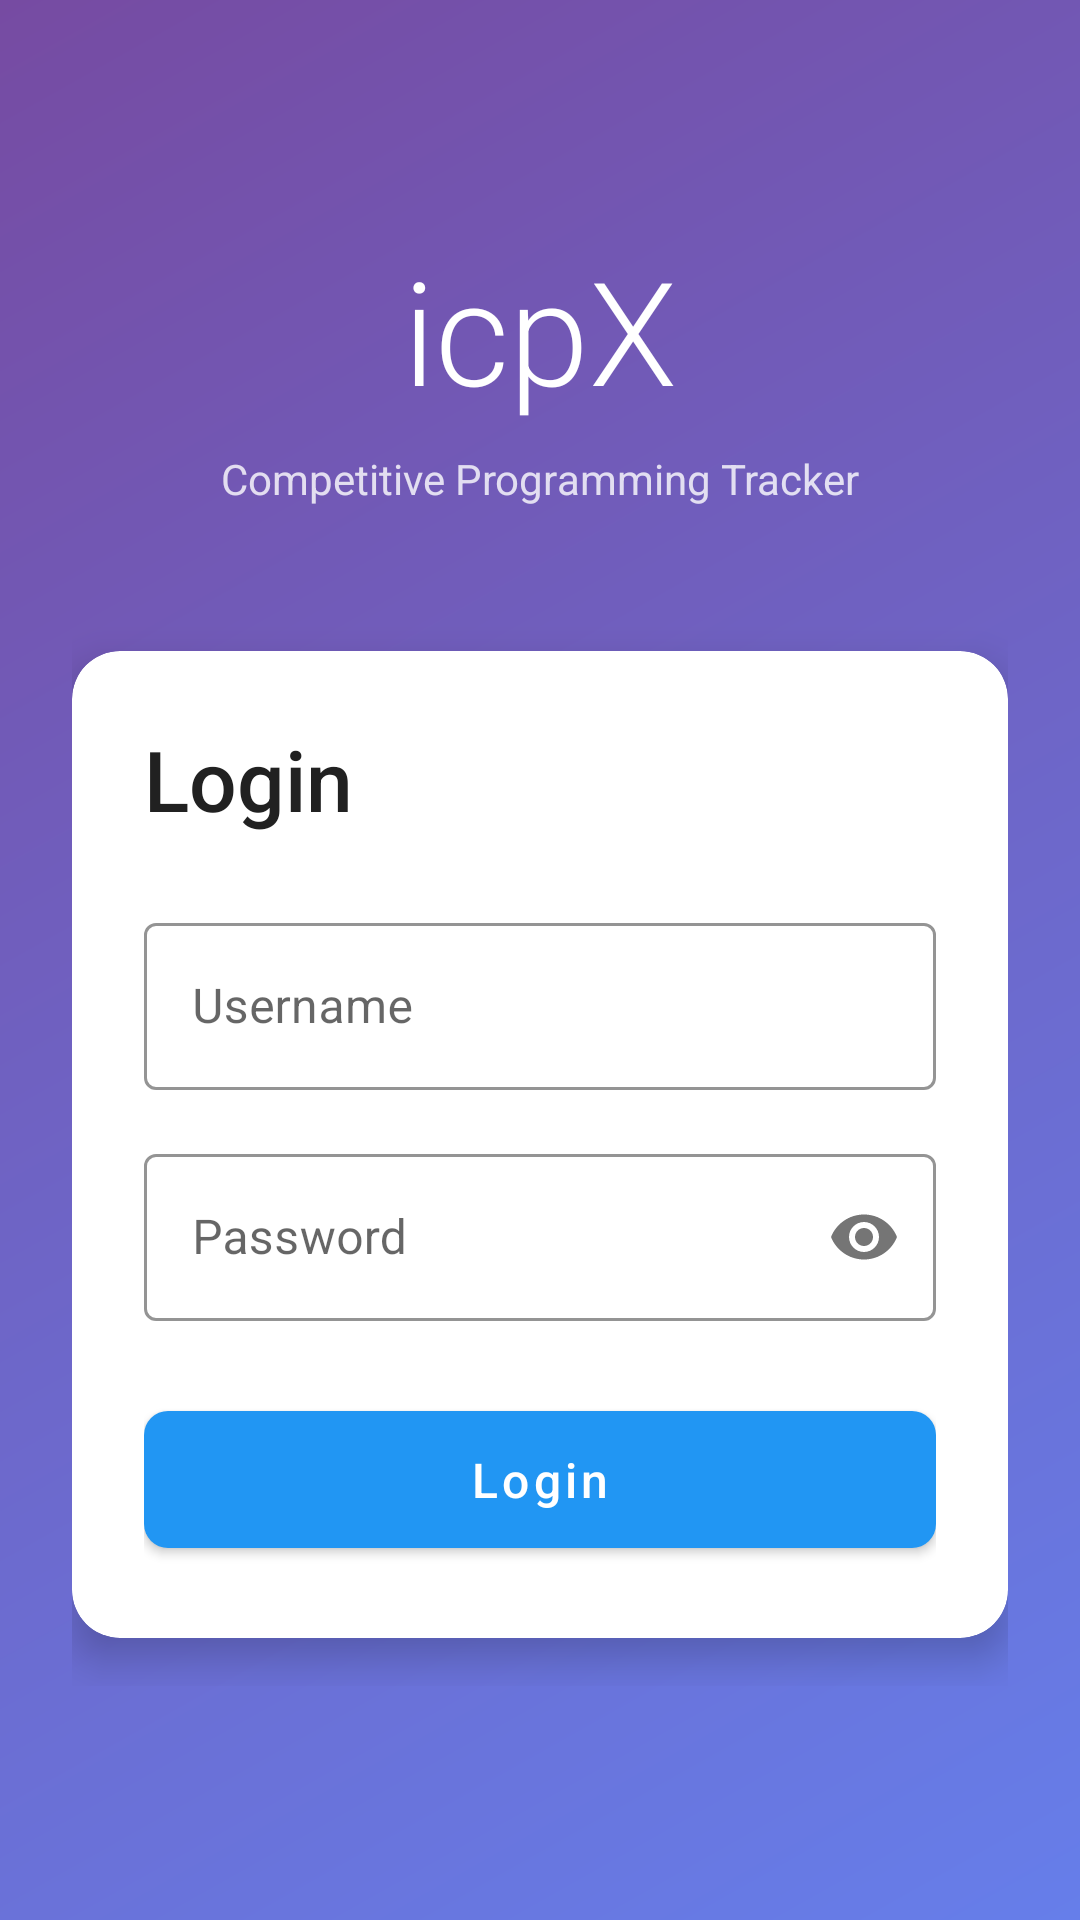

Reconstruct the res/layout file that produces this screen, plus the resources it refers to.
<!-- AndroidManifest.xml: application theme AppTheme -->
<!-- res/layout/activity_login.xml -->
<?xml version="1.0" encoding="utf-8"?>
<RelativeLayout xmlns:android="http://schemas.android.com/apk/res/android"
    xmlns:app="http://schemas.android.com/apk/res-auto"
    android:layout_width="match_parent"
    android:layout_height="match_parent"
    android:background="@drawable/gradient_background"
    android:padding="24dp">

    <LinearLayout
        android:layout_width="match_parent"
        android:layout_height="wrap_content"
        android:layout_centerInParent="true"
        android:orientation="vertical"
        android:gravity="center">

        
        <TextView
            android:layout_width="wrap_content"
            android:layout_height="wrap_content"
            android:text="@string/app_name"
            android:textSize="48sp"
            android:textColor="@color/white"
            android:fontFamily="sans-serif-light"
            android:layout_marginBottom="8dp"/>

        <TextView
            android:layout_width="wrap_content"
            android:layout_height="wrap_content"
            android:text="Competitive Programming Tracker"
            android:textSize="14sp"
            android:textColor="@color/white"
            android:alpha="0.8"
            android:layout_marginBottom="48dp"/>

        
        <androidx.cardview.widget.CardView
            android:layout_width="match_parent"
            android:layout_height="wrap_content"
            app:cardCornerRadius="16dp"
            app:cardElevation="8dp"
            android:layout_marginBottom="16dp">

            <LinearLayout
                android:layout_width="match_parent"
                android:layout_height="wrap_content"
                android:orientation="vertical"
                android:padding="24dp">

                <TextView
                    android:layout_width="wrap_content"
                    android:layout_height="wrap_content"
                    android:text="@string/login_title"
                    style="@style/TitleLarge"
                    android:layout_marginBottom="24dp"/>

                
                <com.google.android.material.textfield.TextInputLayout
                    android:id="@+id/usernameLayout"
                    style="@style/EditTextStyle"
                    android:layout_width="match_parent"
                    android:layout_height="wrap_content"
                    android:hint="@string/username"
                    android:layout_marginBottom="16dp">

                    <com.google.android.material.textfield.TextInputEditText
                        android:id="@+id/usernameEditText"
                        android:layout_width="match_parent"
                        android:layout_height="wrap_content"
                        android:inputType="text"
                        android:maxLines="1"/>
                </com.google.android.material.textfield.TextInputLayout>

                
                <com.google.android.material.textfield.TextInputLayout
                    android:id="@+id/passwordLayout"
                    style="@style/EditTextStyle"
                    android:layout_width="match_parent"
                    android:layout_height="wrap_content"
                    android:hint="@string/password"
                    app:passwordToggleEnabled="true"
                    android:layout_marginBottom="24dp">

                    <com.google.android.material.textfield.TextInputEditText
                        android:id="@+id/passwordEditText"
                        android:layout_width="match_parent"
                        android:layout_height="wrap_content"
                        android:inputType="textPassword"
                        android:maxLines="1"/>
                </com.google.android.material.textfield.TextInputLayout>

                
                <com.google.android.material.button.MaterialButton
                    android:id="@+id/loginButton"
                    style="@style/ButtonPrimary"
                    android:layout_width="match_parent"
                    android:layout_height="wrap_content"
                    android:text="@string/login_button"/>

            </LinearLayout>
        </androidx.cardview.widget.CardView>

        
        <ProgressBar
            android:id="@+id/progressBar"
            android:layout_width="wrap_content"
            android:layout_height="wrap_content"
            android:visibility="gone"
            android:indeterminateTint="@color/white"/>

    </LinearLayout>

</RelativeLayout>
<!-- resources referenced by this layout -->
<resources>
  <color name="white">#FFFFFF</color>
  <!-- drawable gradient_background (drawable) -->
  <?xml version="1.0" encoding="utf-8"?>
  <shape xmlns:android="http://schemas.android.com/apk/res/android">
      <gradient
          android:angle="135"
          android:startColor="@color/gradientStart"
          android:endColor="@color/gradientEnd"
          android:type="linear"/>
  </shape>
  <string name="app_name">icpX</string>
  <string name="login_button">Login</string>
  <string name="login_title">Login</string>
  <string name="password">Password</string>
  <string name="username">Username</string>
  <style name="ButtonPrimary" parent="Widget.MaterialComponents.Button">
          <item name="android:textColor">@color/white</item>
          <item name="backgroundTint">@color/colorPrimary</item>
          <item name="cornerRadius">8dp</item>
          <item name="android:paddingTop">12dp</item>
          <item name="android:paddingBottom">12dp</item>
          <item name="android:textSize">16sp</item>
          <item name="android:textAllCaps">false</item>
          <item name="android:fontFamily">sans-serif-medium</item>
      </style>
  <style name="EditTextStyle" parent="Widget.MaterialComponents.TextInputLayout.OutlinedBox">
          <item name="boxStrokeColor">@color/colorPrimary</item>
          <item name="hintTextColor">@color/colorPrimary</item>
          <item name="android:textSize">16sp</item>
      </style>
  <style name="TitleLarge">
          <item name="android:textSize">28sp</item>
          <item name="android:textColor">@color/textPrimary</item>
          <item name="android:fontFamily">sans-serif-medium</item>
      </style>
  <style name="AppTheme" parent="Theme.MaterialComponents.Light.NoActionBar">
          <item name="colorPrimary">@color/colorPrimary</item>
          <item name="colorPrimaryDark">@color/colorPrimaryDark</item>
          <item name="colorAccent">@color/colorAccent</item>
          <item name="android:windowBackground">@color/backgroundColor</item>
          <item name="android:textColorPrimary">@color/textPrimary</item>
          <item name="android:textColorSecondary">@color/textSecondary</item>
      </style>
  <color name="gradientStart">#667eea</color>
  <color name="gradientEnd">#764ba2</color>
  <color name="colorPrimary">#2196F3</color>
  <color name="textPrimary">#212121</color>
  <color name="colorPrimaryDark">#1976D2</color>
  <color name="colorAccent">#FF4081</color>
  <color name="backgroundColor">#F5F7FA</color>
  <color name="textSecondary">#757575</color>
</resources>
